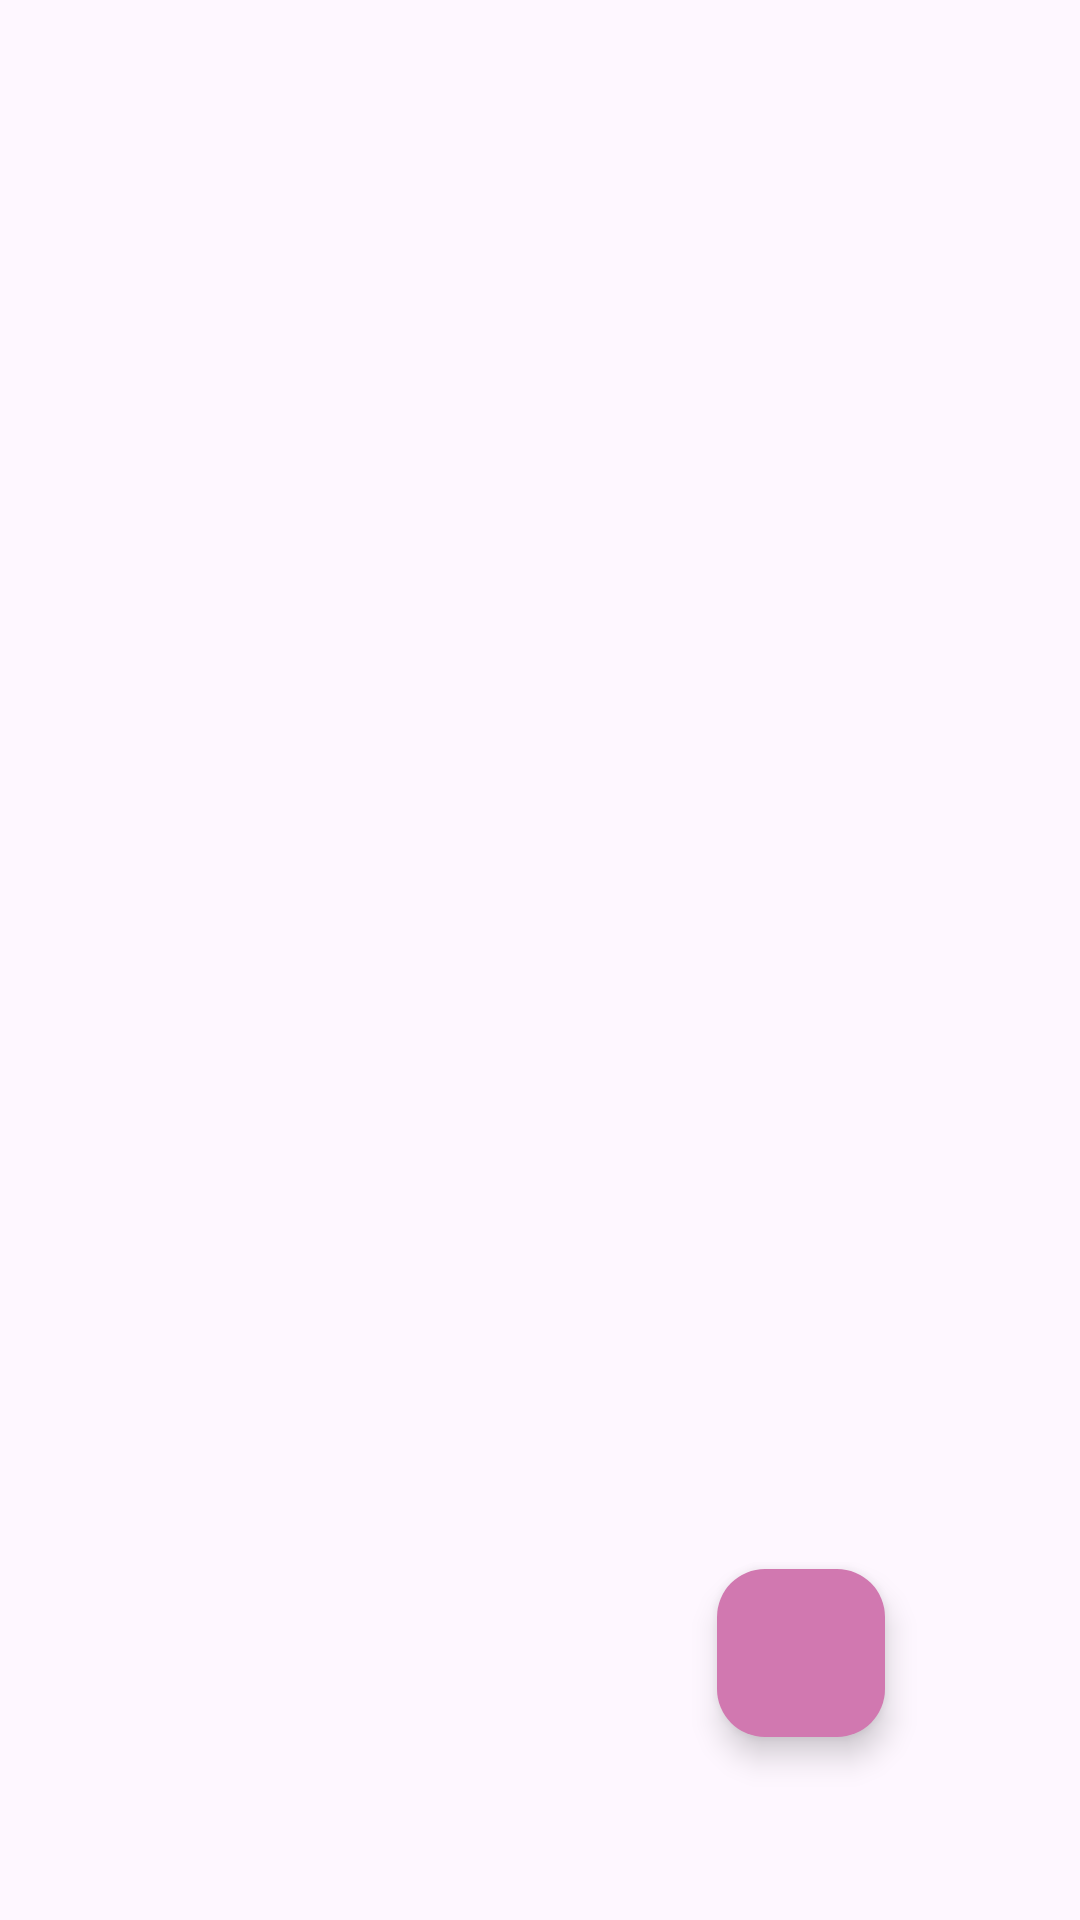

Produce the Android XML layout that renders to this screen, including the resource entries it uses.
<!-- AndroidManifest.xml: application theme Base.Theme.AlarmClock30 -->
<!-- res/layout/activity_main.xml -->
<?xml version="1.0" encoding="utf-8"?>
<androidx.constraintlayout.widget.ConstraintLayout
    xmlns:android="http://schemas.android.com/apk/res/android"
    xmlns:app="http://schemas.android.com/apk/res-auto"
    xmlns:tools="http://schemas.android.com/tools"
    android:layout_width="match_parent"
    android:layout_height="match_parent"
    android:background="@color/palePink"
    tools:context=".views.MainActivity">


    <TextView
        android:id="@+id/tvTime"
        android:layout_width="0dp"
        android:layout_height="150dp"
        android:layout_marginTop="100dp"
        android:layout_marginHorizontal="10dp"
        android:textAlignment="center"
        android:textColor="#d178b0"
        android:textSize="85sp"
        android:textStyle="bold"
        app:layout_constraintBottom_toTopOf="@+id/tvDate"
        app:layout_constraintEnd_toEndOf="parent"
        app:layout_constraintStart_toStartOf="parent"
        app:layout_constraintTop_toTopOf="parent" />

    <TextView
        android:id="@+id/tvDate"
        android:layout_width="0dp"
        android:layout_height="wrap_content"
        android:layout_marginHorizontal="65dp"
        android:layout_marginBottom="238dp"
        android:textAlignment="center"
        android:textColor="#d178b0"
        android:textSize="24sp"
        android:textStyle="bold"
        app:layout_constraintBottom_toTopOf="@+id/alarmButton"
        app:layout_constraintEnd_toEndOf="parent"
        app:layout_constraintStart_toStartOf="parent"
        app:layout_constraintTop_toBottomOf="@+id/tvTime" />

    <com.google.android.material.floatingactionbutton.FloatingActionButton
        android:id="@+id/alarmButton"
        android:layout_width="204dp"
        android:layout_height="wrap_content"
        android:layout_marginEnd="65dp"
        android:layout_marginBottom="60dp"
        android:backgroundTint="#d178b0"
        android:src="@drawable/ic_baseline_add_alarm"
        app:layout_constraintBottom_toBottomOf="parent"
        app:layout_constraintEnd_toEndOf="parent"
        app:layout_constraintTop_toBottomOf="@+id/tvDate"
        android:contentDescription="add" />

</androidx.constraintlayout.widget.ConstraintLayout>
<!-- resources referenced by this layout -->
<resources>
  <style name="Base.Theme.AlarmClock30" parent="Theme.Material3.DayNight.NoActionBar">
          
          
      </style>
</resources>
